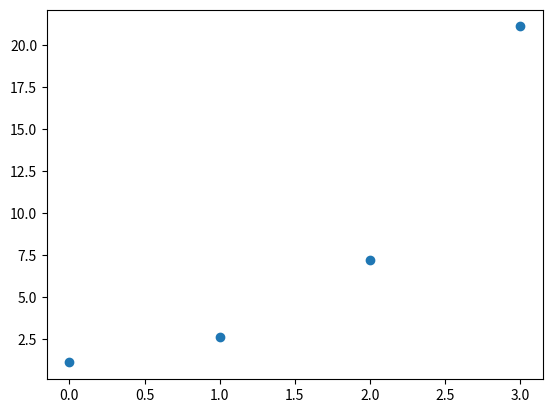

Recreate this plot in Python.
import numpy as np
import matplotlib.pyplot as plt


X = ([0.0, 1.1] ,
    [1.0, 2.6] ,
    [2.0, 7.2],
    [3.0, 21.1])
X = np.array(X)   


def BatchGD(X,Y):

    learning_rate = 0.01

    

    w = np.random.uniform(0, 0.05, 2) # random values in specific range (0 to 0.05)
    b = np.random.uniform(0, 0.05, 1)

    delta_w = np.zeros(2)
    delta_b = 0
    

    for i in range(3): # 3 for each sample, this is different than an epoch(just one epoch in this instant)
        z = w[0]*X[i][0] + w[1]*X[i][1]

        
        # Below is the Cost Function Derivative, These will accumulate over each epoch by adding on top of the last 
        # Another word for this could be the "Gradient Accumulation" or "Error Gradients"
        delta_w[0] += (Y[i] - z)*X[i][0] 
        delta_w[1] += (Y[i] - z)*X[i][1]
        delta_b = (Y[i] - z)


    #After the third epoch, we can make the actual Weight Update
    w[0] += learning_rate*(delta_w[0])
    w[1] += learning_rate*(delta_w[1])
    b += learning_rate*(delta_b) 
    print(f"after sample {i} was complete, w = {w} and b = {b}")
    return



plt.scatter(X[:, 0], X[:, 1])  # X[:, 0] gets all x-coords, X[:, 1] gets all y-coords
plt.show()



"""
Discussion:

How can you tell these are adaline implementations?

1) There is linear activation in which Z = w[0]*X[i][0] + w[1]*X[i][1] + b 

        There is no step function like a perceptron (-1 or 1)

2) Continuous Error - it is based on the difference between the true class value and the net input (y[i] - z)
        Perceptron uses discrete predictions - step(z) will yield either 1 or -1. no inbetween


"""

